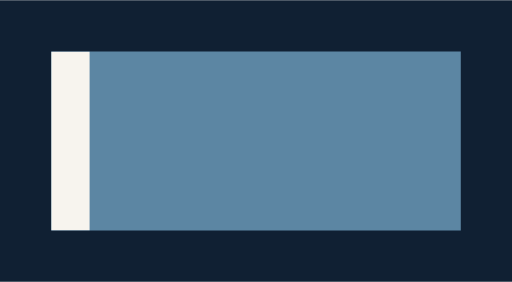
t = 0.00 s
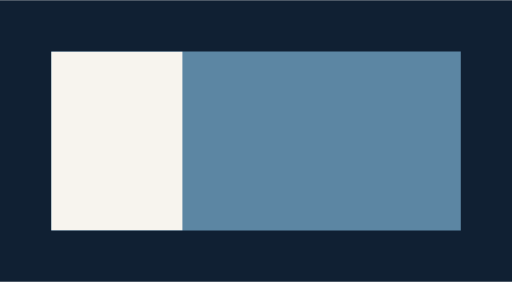
t = 0.20 s
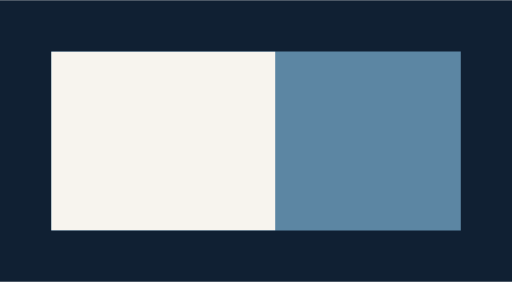
t = 0.40 s
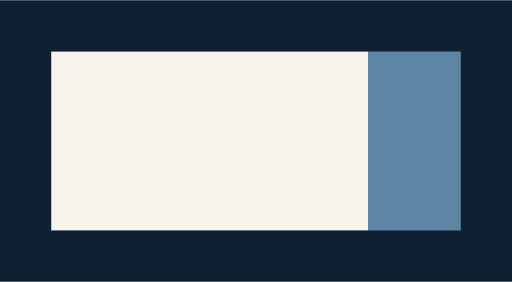
t = 0.60 s
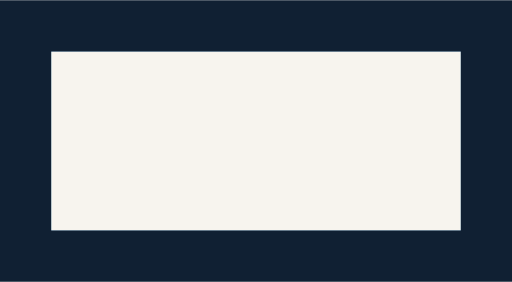
t = 0.80 s
t = 1.00 s: frame unchanged from t = 0.80 s, image omitted

The animated SVG that drew these frames (rendered in a browser with its animation timeline set to each time). Animation: 7 CSS @keyframes rules; one cycle of 1.00 s.

<?xml version="1.0" encoding="UTF-8"?>
<svg xmlns="http://www.w3.org/2000/svg" width="320" height="176" viewBox="0 0 320 176">
<defs>
<style><![CDATA[@keyframes s-stage-fill {
  0% {
    animation-timing-function: steps(1,end);
    fill: #102033;
  }
  96.6667% {
    fill: #102033;
  }
  100% {
    fill: #102033;
  }
}
@keyframes s-stage-d {
  0% {
    animation-timing-function: steps(1,end);
    d: path("M 0 0 L 320 0 L 320 176 L 0 176 Z");
  }
  3.3333% {
    animation-timing-function: steps(1,end);
    d: path("M 0 0 L 320 0 L 320 176 L 0 176 Z");
  }
  6.6667% {
    animation-timing-function: steps(1,end);
    d: path("M 0 0 L 320 0 L 320 176 L 0 176 Z");
  }
  10% {
    animation-timing-function: steps(1,end);
    d: path("M 0 0 L 320 0 L 320 176 L 0 176 Z");
  }
  13.3333% {
    animation-timing-function: steps(1,end);
    d: path("M 0 0 L 320 0 L 320 176 L 0 176 Z");
  }
  16.6667% {
    animation-timing-function: steps(1,end);
    d: path("M 0 0 L 320 0 L 320 176 L 0 176 Z");
  }
  20% {
    animation-timing-function: steps(1,end);
    d: path("M 0 0 L 320 0 L 320 176 L 0 176 Z");
  }
  23.3333% {
    animation-timing-function: steps(1,end);
    d: path("M 0 0 L 320 0 L 320 176 L 0 176 Z");
  }
  26.6667% {
    animation-timing-function: steps(1,end);
    d: path("M 0 0 L 320 0 L 320 176 L 0 176 Z");
  }
  30% {
    animation-timing-function: steps(1,end);
    d: path("M 0 0 L 320 0 L 320 176 L 0 176 Z");
  }
  33.3333% {
    animation-timing-function: steps(1,end);
    d: path("M 0 0 L 320 0 L 320 176 L 0 176 Z");
  }
  36.6667% {
    animation-timing-function: steps(1,end);
    d: path("M 0 0 L 320 0 L 320 176 L 0 176 Z");
  }
  40% {
    animation-timing-function: steps(1,end);
    d: path("M 0 0 L 320 0 L 320 176 L 0 176 Z");
  }
  43.3333% {
    animation-timing-function: steps(1,end);
    d: path("M 0 0 L 320 0 L 320 176 L 0 176 Z");
  }
  46.6667% {
    animation-timing-function: steps(1,end);
    d: path("M 0 0 L 320 0 L 320 176 L 0 176 Z");
  }
  50% {
    animation-timing-function: steps(1,end);
    d: path("M 0 0 L 320 0 L 320 176 L 0 176 Z");
  }
  53.3333% {
    animation-timing-function: steps(1,end);
    d: path("M 0 0 L 320 0 L 320 176 L 0 176 Z");
  }
  56.6667% {
    animation-timing-function: steps(1,end);
    d: path("M 0 0 L 320 0 L 320 176 L 0 176 Z");
  }
  60% {
    animation-timing-function: steps(1,end);
    d: path("M 0 0 L 320 0 L 320 176 L 0 176 Z");
  }
  63.3333% {
    animation-timing-function: steps(1,end);
    d: path("M 0 0 L 320 0 L 320 176 L 0 176 Z");
  }
  66.6667% {
    animation-timing-function: steps(1,end);
    d: path("M 0 0 L 320 0 L 320 176 L 0 176 Z");
  }
  70% {
    animation-timing-function: steps(1,end);
    d: path("M 0 0 L 320 0 L 320 176 L 0 176 Z");
  }
  73.3333% {
    animation-timing-function: steps(1,end);
    d: path("M 0 0 L 320 0 L 320 176 L 0 176 Z");
  }
  76.6667% {
    animation-timing-function: steps(1,end);
    d: path("M 0 0 L 320 0 L 320 176 L 0 176 Z");
  }
  80% {
    animation-timing-function: steps(1,end);
    d: path("M 0 0 L 320 0 L 320 176 L 0 176 Z");
  }
  83.3333% {
    animation-timing-function: steps(1,end);
    d: path("M 0 0 L 320 0 L 320 176 L 0 176 Z");
  }
  86.6667% {
    animation-timing-function: steps(1,end);
    d: path("M 0 0 L 320 0 L 320 176 L 0 176 Z");
  }
  90% {
    animation-timing-function: steps(1,end);
    d: path("M 0 0 L 320 0 L 320 176 L 0 176 Z");
  }
  93.3333% {
    animation-timing-function: steps(1,end);
    d: path("M 0 0 L 320 0 L 320 176 L 0 176 Z");
  }
  96.6667% {
    d: path("M 0 0 L 320 0 L 320 176 L 0 176 Z");
  }
  100% {
    d: path("M 0 0 L 320 0 L 320 176 L 0 176 Z");
  }
}
#s-stage {
  animation: s-stage-fill 1s linear 0s 1 normal both, s-stage-d 1s linear 0s 1 normal both;
}
@keyframes s-slot-fill {
  0% {
    animation-timing-function: steps(1,end);
    fill: #5c86a3;
  }
  96.6667% {
    fill: #5c86a3;
  }
  100% {
    fill: #5c86a3;
  }
}
@keyframes s-slot-d {
  0% {
    animation-timing-function: steps(1,end);
    d: path("M 32 32 L 288 32 L 288 144 L 32 144 Z");
  }
  3.3333% {
    animation-timing-function: steps(1,end);
    d: path("M 32 32 L 288 32 L 288 144 L 32 144 Z");
  }
  6.6667% {
    animation-timing-function: steps(1,end);
    d: path("M 32 32 L 288 32 L 288 144 L 32 144 Z");
  }
  10% {
    animation-timing-function: steps(1,end);
    d: path("M 32 32 L 288 32 L 288 144 L 32 144 Z");
  }
  13.3333% {
    animation-timing-function: steps(1,end);
    d: path("M 32 32 L 288 32 L 288 144 L 32 144 Z");
  }
  16.6667% {
    animation-timing-function: steps(1,end);
    d: path("M 32 32 L 288 32 L 288 144 L 32 144 Z");
  }
  20% {
    animation-timing-function: steps(1,end);
    d: path("M 32 32 L 288 32 L 288 144 L 32 144 Z");
  }
  23.3333% {
    animation-timing-function: steps(1,end);
    d: path("M 32 32 L 288 32 L 288 144 L 32 144 Z");
  }
  26.6667% {
    animation-timing-function: steps(1,end);
    d: path("M 32 32 L 288 32 L 288 144 L 32 144 Z");
  }
  30% {
    animation-timing-function: steps(1,end);
    d: path("M 32 32 L 288 32 L 288 144 L 32 144 Z");
  }
  33.3333% {
    animation-timing-function: steps(1,end);
    d: path("M 32 32 L 288 32 L 288 144 L 32 144 Z");
  }
  36.6667% {
    animation-timing-function: steps(1,end);
    d: path("M 32 32 L 288 32 L 288 144 L 32 144 Z");
  }
  40% {
    animation-timing-function: steps(1,end);
    d: path("M 32 32 L 288 32 L 288 144 L 32 144 Z");
  }
  43.3333% {
    animation-timing-function: steps(1,end);
    d: path("M 32 32 L 288 32 L 288 144 L 32 144 Z");
  }
  46.6667% {
    animation-timing-function: steps(1,end);
    d: path("M 32 32 L 288 32 L 288 144 L 32 144 Z");
  }
  50% {
    animation-timing-function: steps(1,end);
    d: path("M 32 32 L 288 32 L 288 144 L 32 144 Z");
  }
  53.3333% {
    animation-timing-function: steps(1,end);
    d: path("M 32 32 L 288 32 L 288 144 L 32 144 Z");
  }
  56.6667% {
    animation-timing-function: steps(1,end);
    d: path("M 32 32 L 288 32 L 288 144 L 32 144 Z");
  }
  60% {
    animation-timing-function: steps(1,end);
    d: path("M 32 32 L 288 32 L 288 144 L 32 144 Z");
  }
  63.3333% {
    animation-timing-function: steps(1,end);
    d: path("M 32 32 L 288 32 L 288 144 L 32 144 Z");
  }
  66.6667% {
    animation-timing-function: steps(1,end);
    d: path("M 32 32 L 288 32 L 288 144 L 32 144 Z");
  }
  70% {
    animation-timing-function: steps(1,end);
    d: path("M 32 32 L 288 32 L 288 144 L 32 144 Z");
  }
  73.3333% {
    animation-timing-function: steps(1,end);
    d: path("M 32 32 L 288 32 L 288 144 L 32 144 Z");
  }
  76.6667% {
    animation-timing-function: steps(1,end);
    d: path("M 32 32 L 288 32 L 288 144 L 32 144 Z");
  }
  80% {
    animation-timing-function: steps(1,end);
    d: path("M 32 32 L 288 32 L 288 144 L 32 144 Z");
  }
  83.3333% {
    animation-timing-function: steps(1,end);
    d: path("M 32 32 L 288 32 L 288 144 L 32 144 Z");
  }
  86.6667% {
    animation-timing-function: steps(1,end);
    d: path("M 32 32 L 288 32 L 288 144 L 32 144 Z");
  }
  90% {
    animation-timing-function: steps(1,end);
    d: path("M 32 32 L 288 32 L 288 144 L 32 144 Z");
  }
  93.3333% {
    animation-timing-function: steps(1,end);
    d: path("M 32 32 L 288 32 L 288 144 L 32 144 Z");
  }
  96.6667% {
    d: path("M 32 32 L 288 32 L 288 144 L 32 144 Z");
  }
  100% {
    d: path("M 32 32 L 288 32 L 288 144 L 32 144 Z");
  }
}
#s-slot {
  animation: s-slot-fill 1s linear 0s 1 normal both, s-slot-d 1s linear 0s 1 normal both;
}
@keyframes s-layer-fill {
  0% {
    animation-timing-function: steps(1,end);
    fill: #f7f4ee;
  }
  96.6667% {
    fill: #f7f4ee;
  }
  100% {
    fill: #f7f4ee;
  }
}
@keyframes s-layer-d {
  0% {
    animation-timing-function: steps(1,end);
    d: path("M 32 32 L 288 32 L 288 144 L 32 144 Z");
  }
  3.3333% {
    animation-timing-function: steps(1,end);
    d: path("M 32 32 L 288 32 L 288 144 L 32 144 Z");
  }
  6.6667% {
    animation-timing-function: steps(1,end);
    d: path("M 32 32 L 288 32 L 288 144 L 32 144 Z");
  }
  10% {
    animation-timing-function: steps(1,end);
    d: path("M 32 32 L 288 32 L 288 144 L 32 144 Z");
  }
  13.3333% {
    animation-timing-function: steps(1,end);
    d: path("M 32 32 L 288 32 L 288 144 L 32 144 Z");
  }
  16.6667% {
    animation-timing-function: steps(1,end);
    d: path("M 32 32 L 288 32 L 288 144 L 32 144 Z");
  }
  20% {
    animation-timing-function: steps(1,end);
    d: path("M 32 32 L 288 32 L 288 144 L 32 144 Z");
  }
  23.3333% {
    animation-timing-function: steps(1,end);
    d: path("M 32 32 L 288 32 L 288 144 L 32 144 Z");
  }
  26.6667% {
    animation-timing-function: steps(1,end);
    d: path("M 32 32 L 288 32 L 288 144 L 32 144 Z");
  }
  30% {
    animation-timing-function: steps(1,end);
    d: path("M 32 32 L 288 32 L 288 144 L 32 144 Z");
  }
  33.3333% {
    animation-timing-function: steps(1,end);
    d: path("M 32 32 L 288 32 L 288 144 L 32 144 Z");
  }
  36.6667% {
    animation-timing-function: steps(1,end);
    d: path("M 32 32 L 288 32 L 288 144 L 32 144 Z");
  }
  40% {
    animation-timing-function: steps(1,end);
    d: path("M 32 32 L 288 32 L 288 144 L 32 144 Z");
  }
  43.3333% {
    animation-timing-function: steps(1,end);
    d: path("M 32 32 L 288 32 L 288 144 L 32 144 Z");
  }
  46.6667% {
    animation-timing-function: steps(1,end);
    d: path("M 32 32 L 288 32 L 288 144 L 32 144 Z");
  }
  50% {
    animation-timing-function: steps(1,end);
    d: path("M 32 32 L 288 32 L 288 144 L 32 144 Z");
  }
  53.3333% {
    animation-timing-function: steps(1,end);
    d: path("M 32 32 L 288 32 L 288 144 L 32 144 Z");
  }
  56.6667% {
    animation-timing-function: steps(1,end);
    d: path("M 32 32 L 288 32 L 288 144 L 32 144 Z");
  }
  60% {
    animation-timing-function: steps(1,end);
    d: path("M 32 32 L 288 32 L 288 144 L 32 144 Z");
  }
  63.3333% {
    animation-timing-function: steps(1,end);
    d: path("M 32 32 L 288 32 L 288 144 L 32 144 Z");
  }
  66.6667% {
    animation-timing-function: steps(1,end);
    d: path("M 32 32 L 288 32 L 288 144 L 32 144 Z");
  }
  70% {
    animation-timing-function: steps(1,end);
    d: path("M 32 32 L 288 32 L 288 144 L 32 144 Z");
  }
  73.3333% {
    animation-timing-function: steps(1,end);
    d: path("M 32 32 L 288 32 L 288 144 L 32 144 Z");
  }
  76.6667% {
    animation-timing-function: steps(1,end);
    d: path("M 32 32 L 288 32 L 288 144 L 32 144 Z");
  }
  80% {
    animation-timing-function: steps(1,end);
    d: path("M 32 32 L 288 32 L 288 144 L 32 144 Z");
  }
  83.3333% {
    animation-timing-function: steps(1,end);
    d: path("M 32 32 L 288 32 L 288 144 L 32 144 Z");
  }
  86.6667% {
    animation-timing-function: steps(1,end);
    d: path("M 32 32 L 288 32 L 288 144 L 32 144 Z");
  }
  90% {
    animation-timing-function: steps(1,end);
    d: path("M 32 32 L 288 32 L 288 144 L 32 144 Z");
  }
  93.3333% {
    animation-timing-function: steps(1,end);
    d: path("M 32 32 L 288 32 L 288 144 L 32 144 Z");
  }
  96.6667% {
    d: path("M 32 32 L 288 32 L 288 144 L 32 144 Z");
  }
  100% {
    d: path("M 32 32 L 288 32 L 288 144 L 32 144 Z");
  }
}
@keyframes s-layer-clip-path {
  0% {
    animation-timing-function: steps(1,end);
    clip-path: path("M 0 0 L 24 0 L 24 112 L 0 112 Z");
  }
  3.3333% {
    animation-timing-function: steps(1,end);
    clip-path: path("M 0 0 L 33.6667 0 L 33.6667 112 L 0 112 Z");
  }
  6.6667% {
    animation-timing-function: steps(1,end);
    clip-path: path("M 0 0 L 43.3333 0 L 43.3333 112 L 0 112 Z");
  }
  10% {
    animation-timing-function: steps(1,end);
    clip-path: path("M 0 0 L 53 0 L 53 112 L 0 112 Z");
  }
  13.3333% {
    animation-timing-function: steps(1,end);
    clip-path: path("M 0 0 L 62.6667 0 L 62.6667 112 L 0 112 Z");
  }
  16.6667% {
    animation-timing-function: steps(1,end);
    clip-path: path("M 0 0 L 72.3333 0 L 72.3333 112 L 0 112 Z");
  }
  20% {
    animation-timing-function: steps(1,end);
    clip-path: path("M 0 0 L 82 0 L 82 112 L 0 112 Z");
  }
  23.3333% {
    animation-timing-function: steps(1,end);
    clip-path: path("M 0 0 L 91.6667 0 L 91.6667 112 L 0 112 Z");
  }
  26.6667% {
    animation-timing-function: steps(1,end);
    clip-path: path("M 0 0 L 101.3333 0 L 101.3333 112 L 0 112 Z");
  }
  30% {
    animation-timing-function: steps(1,end);
    clip-path: path("M 0 0 L 111 0 L 111 112 L 0 112 Z");
  }
  33.3333% {
    animation-timing-function: steps(1,end);
    clip-path: path("M 0 0 L 120.6667 0 L 120.6667 112 L 0 112 Z");
  }
  36.6667% {
    animation-timing-function: steps(1,end);
    clip-path: path("M 0 0 L 130.3333 0 L 130.3333 112 L 0 112 Z");
  }
  40% {
    animation-timing-function: steps(1,end);
    clip-path: path("M 0 0 L 140 0 L 140 112 L 0 112 Z");
  }
  43.3333% {
    animation-timing-function: steps(1,end);
    clip-path: path("M 0 0 L 149.6667 0 L 149.6667 112 L 0 112 Z");
  }
  46.6667% {
    animation-timing-function: steps(1,end);
    clip-path: path("M 0 0 L 159.3333 0 L 159.3333 112 L 0 112 Z");
  }
  50% {
    animation-timing-function: steps(1,end);
    clip-path: path("M 0 0 L 169 0 L 169 112 L 0 112 Z");
  }
  53.3333% {
    animation-timing-function: steps(1,end);
    clip-path: path("M 0 0 L 178.6667 0 L 178.6667 112 L 0 112 Z");
  }
  56.6667% {
    animation-timing-function: steps(1,end);
    clip-path: path("M 0 0 L 188.3333 0 L 188.3333 112 L 0 112 Z");
  }
  60% {
    animation-timing-function: steps(1,end);
    clip-path: path("M 0 0 L 198 0 L 198 112 L 0 112 Z");
  }
  63.3333% {
    animation-timing-function: steps(1,end);
    clip-path: path("M 0 0 L 207.6667 0 L 207.6667 112 L 0 112 Z");
  }
  66.6667% {
    animation-timing-function: steps(1,end);
    clip-path: path("M 0 0 L 217.3333 0 L 217.3333 112 L 0 112 Z");
  }
  70% {
    animation-timing-function: steps(1,end);
    clip-path: path("M 0 0 L 227 0 L 227 112 L 0 112 Z");
  }
  73.3333% {
    animation-timing-function: steps(1,end);
    clip-path: path("M 0 0 L 236.6667 0 L 236.6667 112 L 0 112 Z");
  }
  76.6667% {
    animation-timing-function: steps(1,end);
    clip-path: path("M 0 0 L 246.3333 0 L 246.3333 112 L 0 112 Z");
  }
  80% {
    animation-timing-function: steps(1,end);
    clip-path: path("M 0 0 L 256 0 L 256 112 L 0 112 Z");
  }
  83.3333% {
    animation-timing-function: steps(1,end);
    clip-path: path("M 0 0 L 256 0 L 256 112 L 0 112 Z");
  }
  86.6667% {
    animation-timing-function: steps(1,end);
    clip-path: path("M 0 0 L 256 0 L 256 112 L 0 112 Z");
  }
  90% {
    animation-timing-function: steps(1,end);
    clip-path: path("M 0 0 L 256 0 L 256 112 L 0 112 Z");
  }
  93.3333% {
    animation-timing-function: steps(1,end);
    clip-path: path("M 0 0 L 256 0 L 256 112 L 0 112 Z");
  }
  96.6667% {
    clip-path: path("M 0 0 L 256 0 L 256 112 L 0 112 Z");
  }
  100% {
    clip-path: path("M 0 0 L 256 0 L 256 112 L 0 112 Z");
  }
}
#s-layer {
  animation: s-layer-fill 1s linear 0s 1 normal both, s-layer-d 1s linear 0s 1 normal both, s-layer-clip-path 1s linear 0s 1 normal both;
}
]]></style>
</defs>
<path id="s-stage" d="M 0 0 L 320 0 L 320 176 L 0 176 Z" fill="#102033"/>
<path id="s-slot" d="M 32 32 L 288 32 L 288 144 L 32 144 Z" fill="#5c86a3"/>
<path id="s-layer" d="M 32 32 L 288 32 L 288 144 L 32 144 Z" fill="#f7f4ee"/>
</svg>
